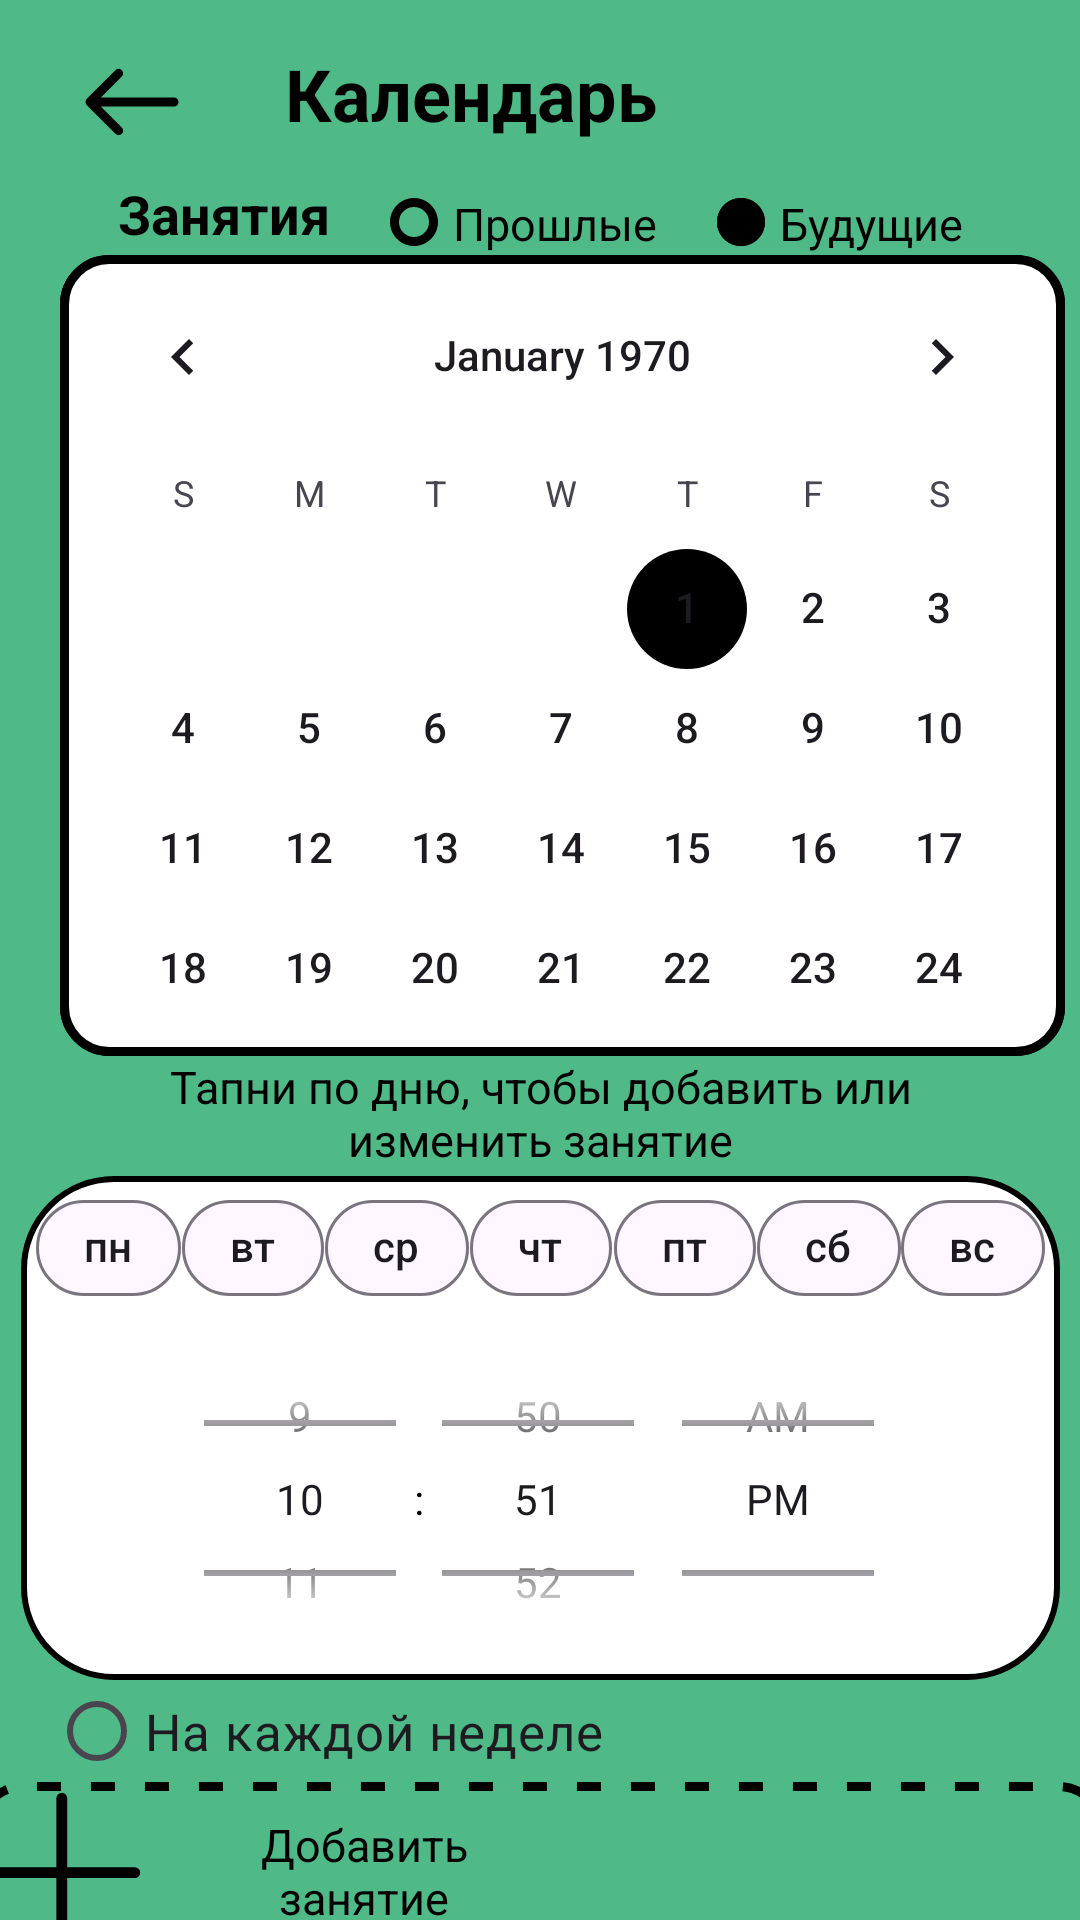

Produce the Android XML layout that renders to this screen, including the resource entries it uses.
<!-- AndroidManifest.xml: application theme Theme.Oktava -->
<!-- res/layout/fragment_planning_fifth.xml -->
<?xml version="1.0" encoding="utf-8"?>
<androidx.constraintlayout.widget.ConstraintLayout xmlns:android="http://schemas.android.com/apk/res/android"
    xmlns:app="http://schemas.android.com/apk/res-auto"
    xmlns:tools="http://schemas.android.com/tools"
    android:layout_width="match_parent"
    android:layout_height="match_parent"
    android:background="@color/green">


    <LinearLayout

        android:id="@+id/linearLayout1"
        android:layout_width="wrap_content"
        android:layout_height="wrap_content"
        android:orientation="horizontal"
        app:layout_constraintStart_toStartOf="parent"
        app:layout_constraintTop_toTopOf="parent">

        <ImageButton
            android:layout_width="wrap_content"
            android:layout_height="wrap_content"
            android:layout_marginStart="20dp"
            android:layout_marginTop="10dp"
            android:background="@color/green"
            android:minWidth="48dp"
            android:minHeight="48dp"
            android:src="@drawable/arrow1" />

        <TextView
            android:layout_width="wrap_content"
            android:layout_height="wrap_content"
            android:layout_marginStart="27dp"
            android:layout_marginTop="15dp"
            android:text="@string/calendar"
            android:textAppearance="@style/TextAppearance.AppCompat.Large"
            android:textSize="24sp"
            android:textStyle="bold" />

    </LinearLayout>

    <LinearLayout
        android:layout_width="wrap_content"
        android:layout_height="wrap_content"
        android:orientation="horizontal"
        app:layout_constraintBottom_toTopOf="@+id/calendarView3"
        app:layout_constraintEnd_toEndOf="parent"
        app:layout_constraintStart_toStartOf="parent"
        app:layout_constraintTop_toBottomOf="@+id/linearLayout1"
        app:layout_constraintVertical_bias="0.0">

        <TextView
            android:layout_width="wrap_content"
            android:layout_height="wrap_content"
            android:layout_marginStart="20dp"
            android:layout_marginTop="1dp"
            android:layout_marginBottom="12dp"
            android:text="@string/exercises"
            android:textAppearance="@style/TextAppearance.AppCompat.Body1"
            android:textSize="18sp"
            android:textStyle="bold" />

        <ImageView
            android:layout_width="wrap_content"
            android:layout_height="wrap_content"
            android:layout_marginStart="20dp"
            android:layout_marginTop="8dp"
            android:layout_marginBottom="5dp"
            android:background="@drawable/past" />

        <TextView
            android:layout_width="wrap_content"
            android:layout_height="wrap_content"
            android:layout_marginStart="5dp"
            android:layout_marginTop="3dp"
            android:layout_marginBottom="12dp"
            android:text="@string/past"
            android:textAppearance="@style/TextAppearance.AppCompat.Body1"
            android:textSize="15sp" />

        <ImageView
            android:layout_width="wrap_content"
            android:layout_height="wrap_content"
            android:layout_marginStart="20dp"
            android:layout_marginTop="8dp"
            android:layout_marginBottom="5dp"
            android:background="@drawable/future" />

        <TextView
            android:layout_width="wrap_content"
            android:layout_height="wrap_content"
            android:layout_marginStart="5dp"
            android:layout_marginTop="3dp"
            android:layout_marginEnd="20dp"
            android:layout_marginBottom="12dp"
            android:text="@string/future"
            android:textAppearance="@style/TextAppearance.AppCompat.Body1"
            android:textSize="15sp" />


    </LinearLayout>

    <CalendarView
        android:id="@+id/calendarView3"
        android:layout_width="match_parent"
        android:layout_height="267dp"
        android:layout_marginStart="20dp"
        android:layout_marginTop="85dp"
        android:layout_marginEnd="5dp"
        android:background="@drawable/style"
        android:dateTextAppearance="@style/TextAppearance.AppCompat.Body2"
        android:focusedMonthDateColor="#090909"
        android:weekNumberColor="@color/material_dynamic_neutral40"
        app:layout_constraintEnd_toEndOf="parent"
        app:layout_constraintStart_toStartOf="parent"
        app:layout_constraintTop_toTopOf="parent" />

    <TextView
        android:id="@+id/textView2"
        android:layout_width="260dp"
        android:layout_height="40dp"
        android:layout_marginTop="0dp"
        android:text="@string/bottom_calendar"
        android:textAlignment="center"
        android:textAppearance="@style/TextAppearance.AppCompat.Body1"
        android:textSize="15sp"
        app:layout_constraintEnd_toEndOf="parent"
        app:layout_constraintStart_toStartOf="parent"
        app:layout_constraintTop_toBottomOf="@+id/calendarView3" />

    <LinearLayout
        android:id="@+id/data"
        android:layout_width="wrap_content"
        android:layout_height="wrap_content"
        android:background="@drawable/background_white_rectangle"

        android:orientation="horizontal"
        app:chipSpacing="0dp"
        app:layout_constraintEnd_toEndOf="parent"
        app:layout_constraintStart_toStartOf="parent"
        app:layout_constraintTop_toBottomOf="@+id/textView2">


        <com.google.android.material.chip.ChipGroup
            android:id="@+id/chips_group"
            android:layout_width="match_parent"
            android:layout_height="match_parent"
            android:layout_marginTop="0dp"
            android:layout_marginStart="5dp"
            android:layout_marginEnd="5dp"
            app:chipSpacing="0dp"
            app:chipSpacingHorizontal="0dp"
            app:chipSpacingVertical="0dp"

            app:shapeAppearance="@style/ShapeAppearance.Material3.Corner.ExtraLarge">

            <com.google.android.material.chip.Chip
                android:layout_width="wrap_content"
                android:layout_height="wrap_content"
                android:text="@string/first_day"
                app:shapeAppearance="@style/ShapeAppearance.Material3.Corner.ExtraLarge" />

            <com.google.android.material.chip.Chip
                android:layout_width="wrap_content"
                android:layout_height="wrap_content"
                android:text="@string/second_day"
                app:shapeAppearance="@style/ShapeAppearance.Material3.Corner.ExtraLarge" />

            <com.google.android.material.chip.Chip
                android:layout_width="wrap_content"
                android:layout_height="wrap_content"
                android:text="@string/third_day"
                app:shapeAppearance="@style/ShapeAppearance.Material3.Corner.ExtraLarge" />

            <com.google.android.material.chip.Chip
                android:layout_width="wrap_content"
                android:layout_height="wrap_content"
                android:text="@string/fourth_day"
                app:shapeAppearance="@style/ShapeAppearance.Material3.Corner.ExtraLarge" />

            <com.google.android.material.chip.Chip
                android:layout_width="wrap_content"
                android:layout_height="wrap_content"
                android:text="@string/fifth_day"
                app:shapeAppearance="@style/ShapeAppearance.Material3.Corner.ExtraLarge" />

            <com.google.android.material.chip.Chip
                android:layout_width="wrap_content"
                android:layout_height="wrap_content"
                android:text="@string/sixth_day"
                app:shapeAppearance="@style/ShapeAppearance.Material3.Corner.ExtraLarge" />

            <com.google.android.material.chip.Chip
                android:layout_width="wrap_content"
                android:layout_height="wrap_content"
                android:text="@string/seventh_day"
                app:shapeAppearance="@style/ShapeAppearance.Material3.Corner.ExtraLarge" />

            <TimePicker
                android:id="@+id/timePicker1"
                android:layout_width="wrap_content"
                android:layout_height="120dp"
                android:layout_above="@+id/set_button"
                android:layout_centerHorizontal="true"
                android:layout_marginBottom="24dp"
                android:paddingLeft="40dp"
                android:paddingTop="2dp"
                android:paddingRight="40dp"
                android:paddingBottom="3dp"
                android:timePickerMode="spinner" />
        </com.google.android.material.chip.ChipGroup>

    </LinearLayout>


    <RadioButton
        android:id="@+id/radia_every_week"
        android:layout_width="202dp"
        android:layout_height="24dp"
        android:layout_marginTop="5dp"
        android:layout_marginEnd="135dp"
        android:text="@string/each_week"
        android:textSize="17sp"
        app:layout_constraintEnd_toEndOf="@+id/data"
        app:layout_constraintTop_toBottomOf="@+id/data" />

    <ImageButton
        android:id="@+id/image_button_add_task"
        android:layout_width="378dp"
        android:layout_height="59dp"
        android:layout_marginTop="5dp"
        android:background="@drawable/add_button"
        android:contentDescription="@string/add_button"
        android:cropToPadding="true"
        android:focusableInTouchMode="true"
        android:scaleType="fitStart"
        android:visibility="visible"
        app:layout_constraintEnd_toEndOf="parent"
        app:layout_constraintStart_toStartOf="parent"
        app:layout_constraintTop_toBottomOf="@+id/radia_every_week"
        app:srcCompat="@drawable/group144" />

    <TextView
        android:id="@+id/textViewAddTask"
        android:layout_width="117dp"
        android:layout_height="wrap_content"
        android:layout_marginStart="72dp"
        android:text="@string/add_button"
        android:textAlignment="center"
        android:textAppearance="@style/TextAppearance.AppCompat.Body1"
        android:textSize="15sp"
        app:layout_constraintBottom_toBottomOf="@+id/image_button_add_task"
        app:layout_constraintStart_toStartOf="@+id/image_button_add_task"
        app:layout_constraintTop_toTopOf="@+id/image_button_add_task" />

    <Button
        android:id="@+id/button_schedule_session"
        style="@style/ButtonBlack"
        android:layout_width="353dp"
        android:layout_height="69dp"
        android:layout_marginTop="10dp"
        android:text="@string/plan_lesson"
        app:layout_constraintEnd_toEndOf="parent"
        app:layout_constraintStart_toStartOf="parent"
        app:layout_constraintTop_toBottomOf="@+id/image_button_add_task" />


</androidx.constraintlayout.widget.ConstraintLayout>
<!-- resources referenced by this layout -->
<resources>
  <color name="green">#4FBA87</color>
  <!-- drawable add_button (drawable) -->
  <?xml version="1.0" encoding="utf-8"?>
  <shape xmlns:android="http://schemas.android.com/apk/res/android">
      <solid android:color="@color/green"/>
      <stroke android:width="3dp"
          android:dashGap="10dp"
          android:dashWidth="8dp"
          android:color="@color/black"/>
      <corners android:radius="15dp"/>
      <padding android:left="3dp" android:top="3dp" android:right="3dp" android:bottom="3dp" />
  </shape>
  <!-- drawable background_white_rectangle (drawable) -->
  <?xml version="1.0" encoding="UTF-8"?>
  <shape xmlns:android="http://schemas.android.com/apk/res/android">
      <solid android:color="@color/white"/>
      <stroke android:width="2dp" android:color="@color/black" />
      <corners android:topLeftRadius="30dp"
          android:topRightRadius="30dp"
          android:bottomLeftRadius="30dp"
          android:bottomRightRadius="30dp" />
      <padding android:left="0dp" android:top="0dp" android:right="0dp" android:bottom="0dp" />
  </shape>
  <!-- drawable group144 (drawable) -->
  <vector xmlns:android="http://schemas.android.com/apk/res/android"
      android:width="44dp"
      android:height="44dp"
      android:viewportWidth="44"
      android:viewportHeight="44">
    <path
        android:pathData="M21.802,2V42"
        android:strokeWidth="3"
        android:fillColor="#00000000"
        android:strokeColor="#000000"
        android:strokeLineCap="round"/>
    <path
        android:pathData="M2,22.594L42,22.594"
        android:strokeWidth="3"
        android:fillColor="#00000000"
        android:strokeColor="#000000"
        android:strokeLineCap="round"/>
  </vector>
  <!-- drawable style (drawable) -->
  <?xml version="1.0" encoding="utf-8"?>
  <shape xmlns:android="http://schemas.android.com/apk/res/android">
      <solid android:color="@color/white"/>
      <stroke android:width="3dp" android:color="@color/black" />
      <corners android:radius="15dp"/>
      <padding android:left="0dp" android:top="0dp" android:right="0dp" android:bottom="0dp" />
  </shape>
  <string name="add_button">Добавить занятие</string>
  <string name="bottom_calendar">Тапни по дню, чтобы добавить или изменить занятие</string>
  <string name="calendar">Календарь</string>
  <string name="each_week">На каждой неделе</string>
  <string name="exercises">Занятия</string>
  <string name="fifth_day">пт</string>
  <string name="first_day">пн</string>
  <string name="fourth_day">чт</string>
  <string name="future">Будущие</string>
  <string name="past">Прошлые</string>
  <string name="plan_lesson">Запланировать занятие</string>
  <string name="second_day">вт</string>
  <string name="seventh_day">вс</string>
  <string name="sixth_day">сб</string>
  <string name="third_day">ср</string>
  <style name="ButtonBlack" parent="Circle">
          <item name="android:backgroundTint">@color/black</item>
          <item name="android:textColor">@color/white</item>
          <item name="android:textSize">24sp</item>
      </style>
  <style name="Theme.Oktava" parent="Theme.Material3.Light">
          <item name="windowActionBar">false</item>
          <item name="windowNoTitle">true</item>
          <item name="android:windowLightStatusBar">true</item>
          <item name="colorPrimary">@color/white</item>
          <item name="android:windowBackground">@color/white</item>&gt;
          <item name="colorAccent">@color/black</item>
          <item name="android:statusBarColor">@color/white</item>
          <item name="android:textColor">@color/black</item>
      </style>
  <color name="black">#FF000000</color>
  <color name="white">#FFFFFFFF</color>
  <style name="Circle">
          <item name="cornerRadius">50dp</item>
          <item name="strokeWidth">2dp</item>
          <item name="strokeColor">@color/black</item>
          <item name="android:textColor">@color/black</item>
          <item name="android:textStyle">bold</item>
          <item name="android:textAllCaps">false</item>
          <item name="android:textSize">18sp</item>
      </style>
</resources>
